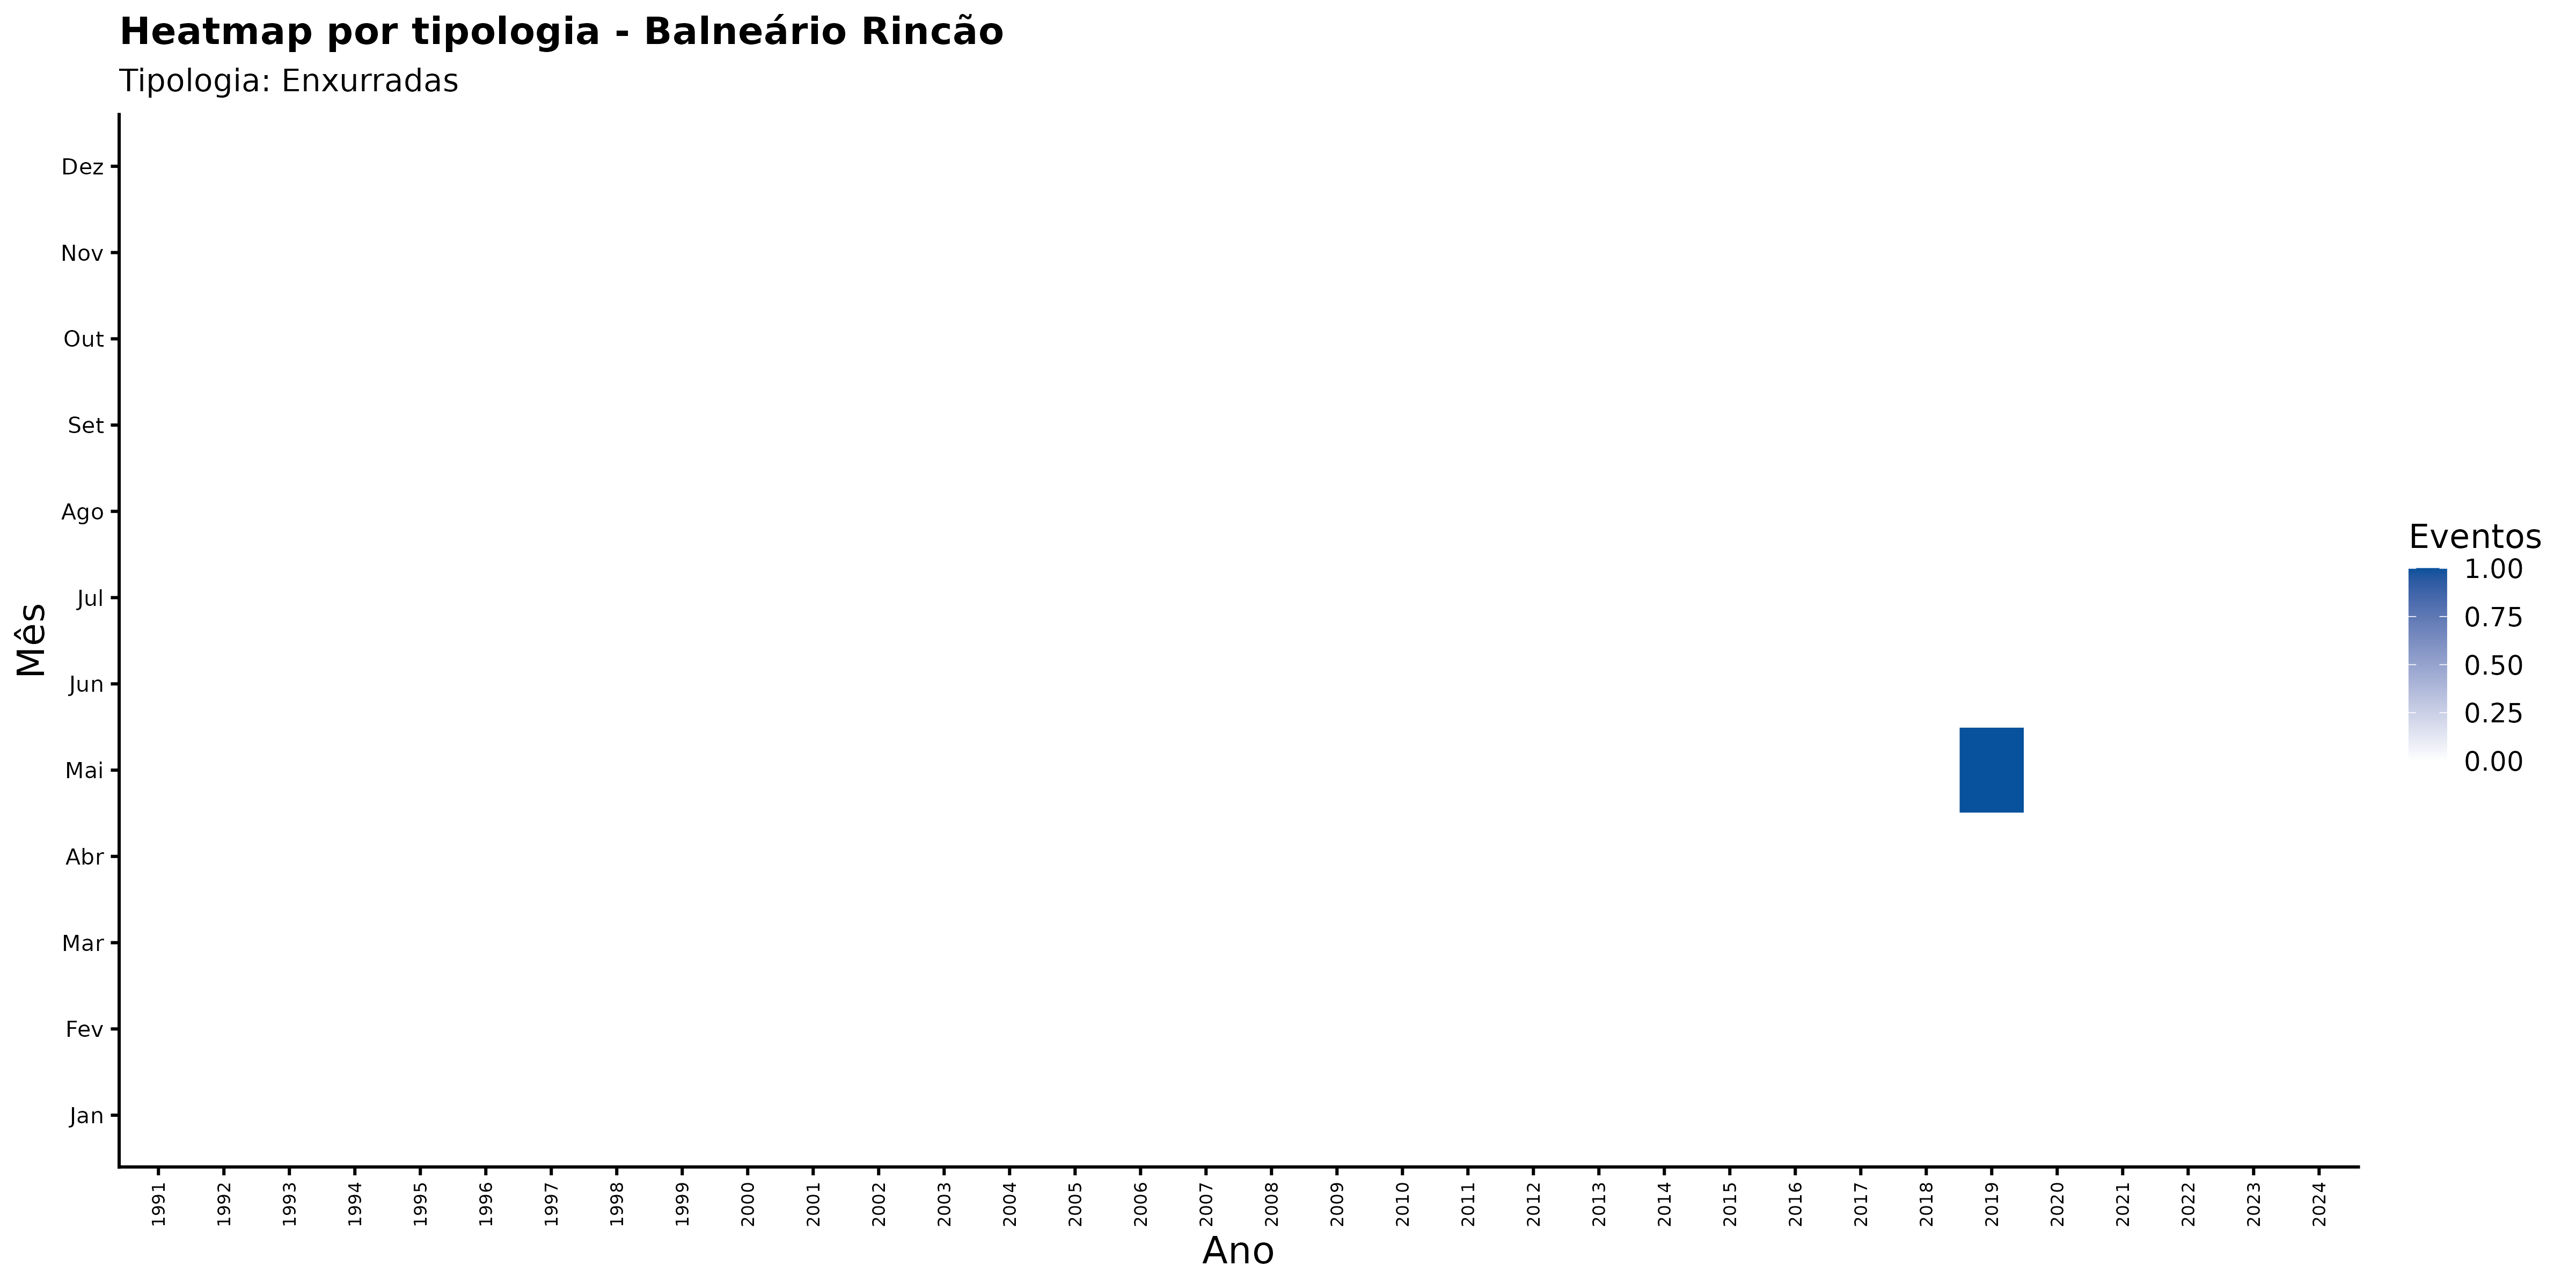

The file beside this chart, header and first rows:
ano, mes_nome, nome_municipio, categoria_evento, n_eventos
1991, Abr, Balneário Rincão, Enxurradas, 0
1991, Ago, Balneário Rincão, Enxurradas, 0
1991, Dez, Balneário Rincão, Enxurradas, 0
1991, Fev, Balneário Rincão, Enxurradas, 0
1991, Jan, Balneário Rincão, Enxurradas, 0
1991, Jul, Balneário Rincão, Enxurradas, 0
1991, Jun, Balneário Rincão, Enxurradas, 0
1991, Mai, Balneário Rincão, Enxurradas, 0
1991, Mar, Balneário Rincão, Enxurradas, 0
1991, Nov, Balneário Rincão, Enxurradas, 0
1991, Out, Balneário Rincão, Enxurradas, 0
1991, Set, Balneário Rincão, Enxurradas, 0
1992, Abr, Balneário Rincão, Enxurradas, 0
1992, Ago, Balneário Rincão, Enxurradas, 0
1992, Dez, Balneário Rincão, Enxurradas, 0
1992, Fev, Balneário Rincão, Enxurradas, 0
1992, Jan, Balneário Rincão, Enxurradas, 0
1992, Jul, Balneário Rincão, Enxurradas, 0
1992, Jun, Balneário Rincão, Enxurradas, 0
1992, Mai, Balneário Rincão, Enxurradas, 0
1992, Mar, Balneário Rincão, Enxurradas, 0
1992, Nov, Balneário Rincão, Enxurradas, 0
1992, Out, Balneário Rincão, Enxurradas, 0
1992, Set, Balneário Rincão, Enxurradas, 0
1993, Abr, Balneário Rincão, Enxurradas, 0
1993, Ago, Balneário Rincão, Enxurradas, 0
1993, Dez, Balneário Rincão, Enxurradas, 0
1993, Fev, Balneário Rincão, Enxurradas, 0
1993, Jan, Balneário Rincão, Enxurradas, 0
1993, Jul, Balneário Rincão, Enxurradas, 0
1993, Jun, Balneário Rincão, Enxurradas, 0
1993, Mai, Balneário Rincão, Enxurradas, 0
1993, Mar, Balneário Rincão, Enxurradas, 0
1993, Nov, Balneário Rincão, Enxurradas, 0
1993, Out, Balneário Rincão, Enxurradas, 0
1993, Set, Balneário Rincão, Enxurradas, 0
1994, Abr, Balneário Rincão, Enxurradas, 0
1994, Ago, Balneário Rincão, Enxurradas, 0
1994, Dez, Balneário Rincão, Enxurradas, 0
1994, Fev, Balneário Rincão, Enxurradas, 0
1994, Jan, Balneário Rincão, Enxurradas, 0
1994, Jul, Balneário Rincão, Enxurradas, 0
1994, Jun, Balneário Rincão, Enxurradas, 0
1994, Mai, Balneário Rincão, Enxurradas, 0
1994, Mar, Balneário Rincão, Enxurradas, 0
1994, Nov, Balneário Rincão, Enxurradas, 0
1994, Out, Balneário Rincão, Enxurradas, 0
1994, Set, Balneário Rincão, Enxurradas, 0
1995, Abr, Balneário Rincão, Enxurradas, 0
1995, Ago, Balneário Rincão, Enxurradas, 0
1995, Dez, Balneário Rincão, Enxurradas, 0
1995, Fev, Balneário Rincão, Enxurradas, 0
1995, Jan, Balneário Rincão, Enxurradas, 0
1995, Jul, Balneário Rincão, Enxurradas, 0
1995, Jun, Balneário Rincão, Enxurradas, 0
1995, Mai, Balneário Rincão, Enxurradas, 0
1995, Mar, Balneário Rincão, Enxurradas, 0
1995, Nov, Balneário Rincão, Enxurradas, 0
1995, Out, Balneário Rincão, Enxurradas, 0
1995, Set, Balneário Rincão, Enxurradas, 0
... 348 more rows
